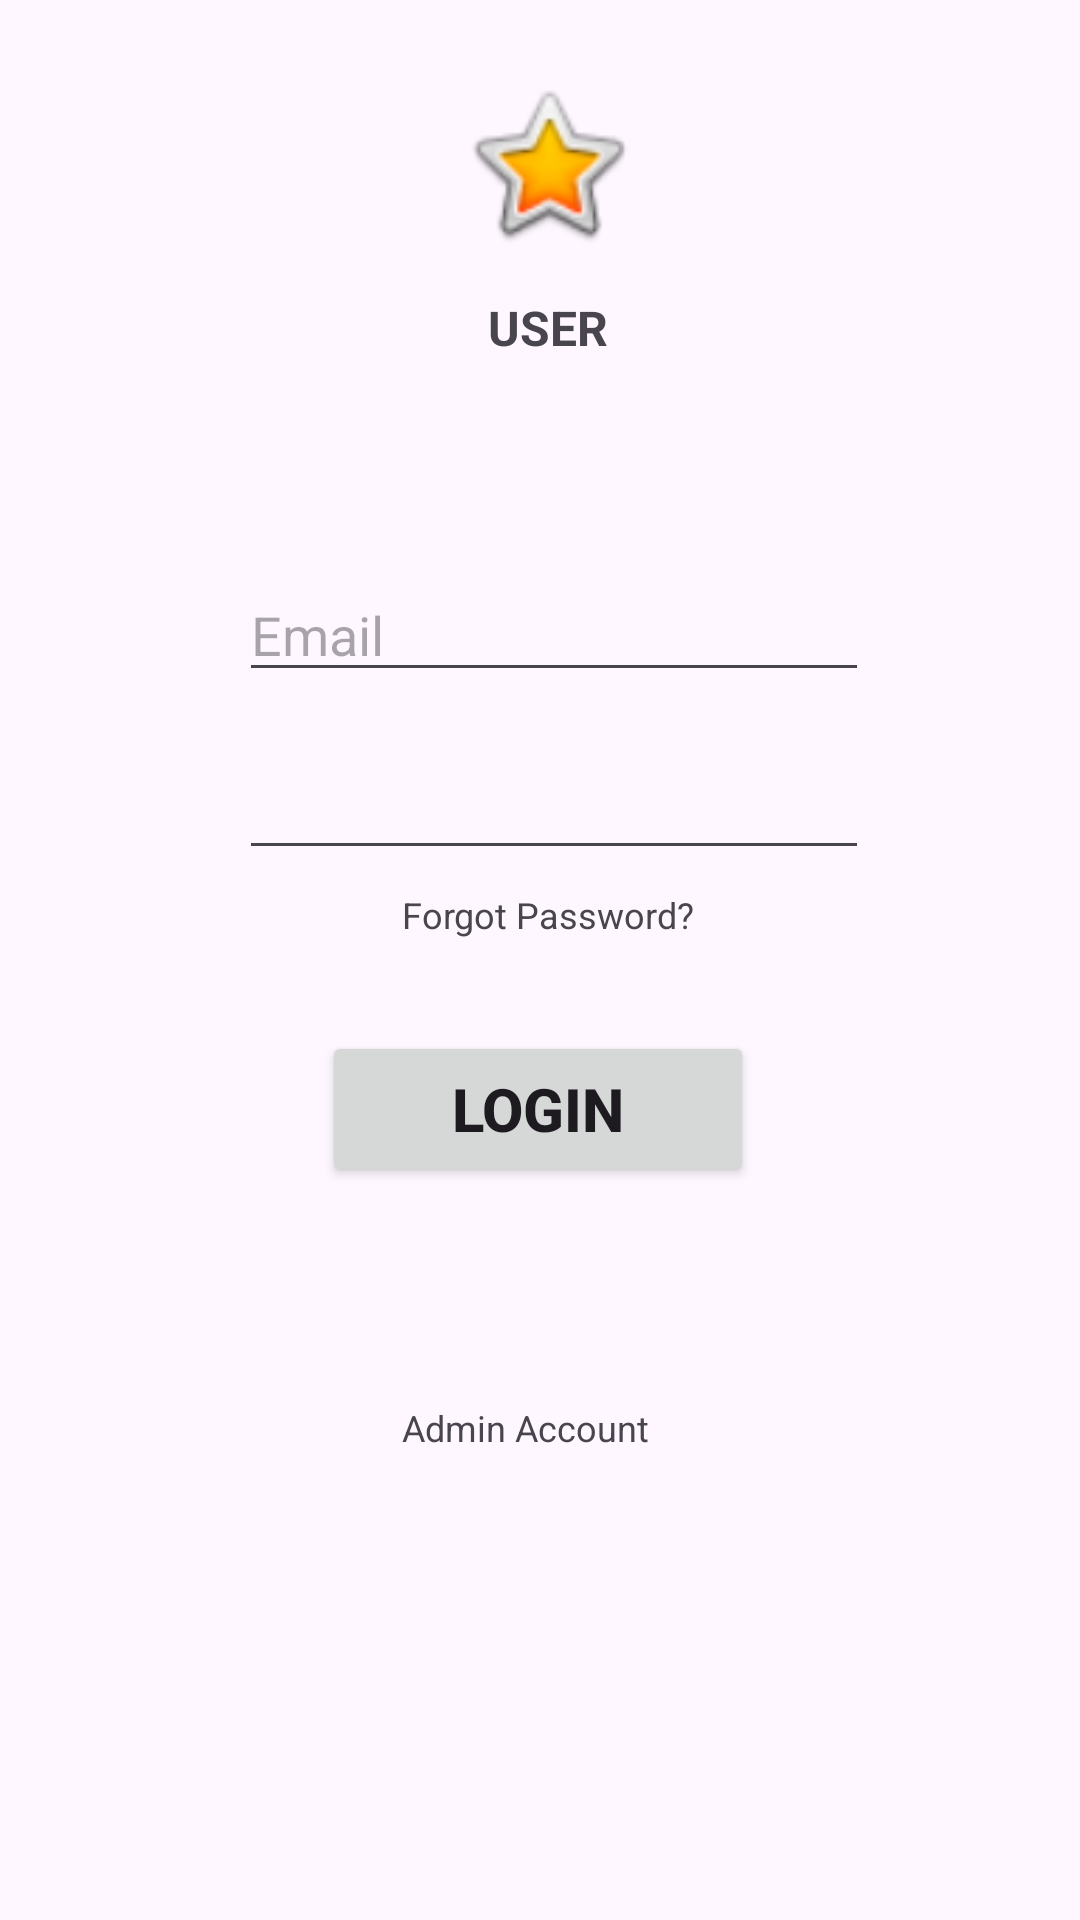

Reconstruct the res/layout file that produces this screen, plus the resources it refers to.
<!-- AndroidManifest.xml: application theme Theme.LendEase -->
<!-- res/layout/activity_user_login.xml -->
<?xml version="1.0" encoding="utf-8"?>
<androidx.constraintlayout.widget.ConstraintLayout xmlns:android="http://schemas.android.com/apk/res/android"
    xmlns:app="http://schemas.android.com/apk/res-auto"
    xmlns:tools="http://schemas.android.com/tools"
    android:id="@+id/main"
    android:layout_width="match_parent"
    android:layout_height="match_parent"
    tools:context=".UserLogin">

    <TextView
        android:id="@+id/user_to_adminaccount"
        android:layout_width="wrap_content"
        android:layout_height="wrap_content"
        android:layout_marginBottom="156dp"
        android:clickable="true"
        android:onClick="adminAccount"
        android:text="Admin Account"
        android:textSize="12sp"
        app:layout_constraintBottom_toBottomOf="parent"
        app:layout_constraintEnd_toEndOf="@+id/user_login_btn"
        app:layout_constraintHorizontal_bias="0.435"
        app:layout_constraintStart_toStartOf="@+id/user_login_btn" />

    <TextView
        android:id="@+id/loUser"
        android:layout_width="wrap_content"
        android:layout_height="wrap_content"
        android:layout_marginBottom="520dp"
        android:text="USER"
        android:textSize="16sp"
        android:textStyle="bold"
        app:layout_constraintBottom_toBottomOf="parent"
        app:layout_constraintEnd_toEndOf="@+id/imageView"
        app:layout_constraintHorizontal_bias="0.498"
        app:layout_constraintStart_toStartOf="@+id/imageView" />

    <ImageView
        android:id="@+id/imageView"
        android:layout_width="60dp"
        android:layout_height="60dp"
        app:layout_constraintBottom_toTopOf="@+id/loUser"
        app:layout_constraintEnd_toEndOf="parent"
        app:layout_constraintHorizontal_bias="0.509"
        app:layout_constraintStart_toStartOf="parent"
        app:layout_constraintTop_toTopOf="parent"
        app:layout_constraintVertical_bias="0.646"
        app:srcCompat="@android:drawable/btn_star_big_on" />

    <EditText
        android:id="@+id/user_email"
        android:layout_width="wrap_content"
        android:layout_height="wrap_content"
        android:layout_marginTop="24dp"
        android:ems="10"
        android:hint="Email"
        android:inputType="text"
        app:layout_constraintBottom_toBottomOf="parent"
        app:layout_constraintEnd_toEndOf="@+id/loUser"
        app:layout_constraintHorizontal_bias="0.49"
        app:layout_constraintStart_toStartOf="@+id/loUser"
        app:layout_constraintTop_toBottomOf="@+id/loUser"
        app:layout_constraintVertical_bias="0.1" />

    <EditText
        android:id="@+id/user_password"
        android:layout_width="wrap_content"
        android:layout_height="wrap_content"
        android:ems="10"
        android:inputType="textPassword"
        app:layout_constraintBottom_toBottomOf="parent"
        app:layout_constraintEnd_toEndOf="@+id/user_email"
        app:layout_constraintHorizontal_bias="1.0"
        app:layout_constraintStart_toStartOf="@+id/user_email"
        app:layout_constraintTop_toBottomOf="@+id/user_email"
        app:layout_constraintVertical_bias="0.049" />

    <TextView
        android:id="@+id/user_forgot_password"
        android:layout_width="wrap_content"
        android:layout_height="wrap_content"
        android:text="Forgot Password?"
        android:textSize="12sp"
        app:layout_constraintBottom_toTopOf="@+id/user_login_btn"
        app:layout_constraintEnd_toEndOf="@+id/user_password"
        app:layout_constraintHorizontal_bias="0.482"
        app:layout_constraintStart_toStartOf="@+id/user_password"
        app:layout_constraintTop_toBottomOf="@+id/user_password"
        app:layout_constraintVertical_bias="0.183" />

    <Button
        android:id="@+id/user_login_btn"
        android:layout_width="144dp"
        android:layout_height="52dp"
        android:layout_marginBottom="72dp"
        android:elegantTextHeight="false"
        android:text="Login"
        android:textSize="20sp"
        android:textStyle="bold"
        app:layout_constraintBottom_toTopOf="@+id/user_to_adminaccount"
        app:layout_constraintEnd_toEndOf="@+id/user_forgot_password"
        app:layout_constraintHorizontal_bias="0.574"
        app:layout_constraintStart_toStartOf="@+id/user_forgot_password" />

</androidx.constraintlayout.widget.ConstraintLayout>
<!-- resources referenced by this layout -->
<resources>
  <style name="Theme.LendEase" parent="Base.Theme.LendEase" />
  <style name="Base.Theme.LendEase" parent="Theme.Material3.DayNight.NoActionBar">
          
          
      </style>
</resources>
